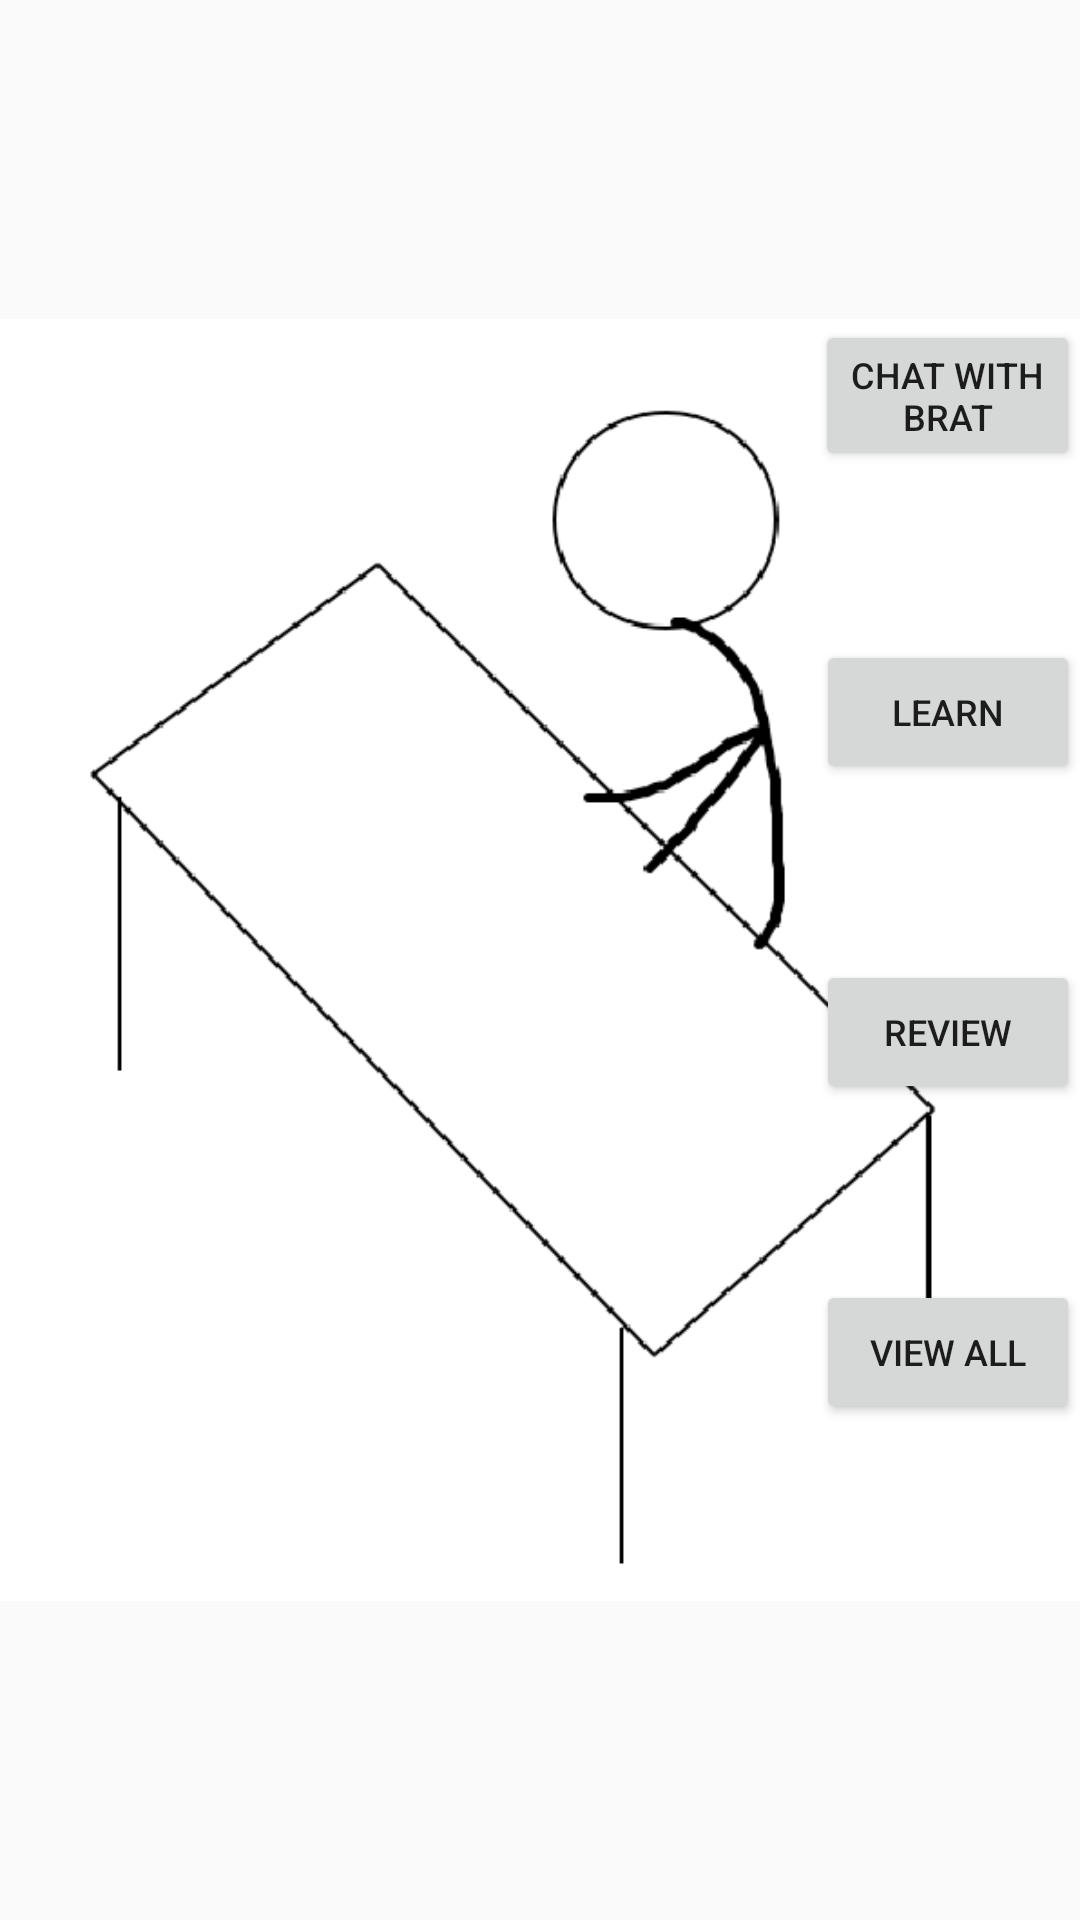

Reconstruct the res/layout file that produces this screen, plus the resources it refers to.
<!-- AndroidManifest.xml: application theme Theme.AppCompat.Light.NoActionBar.FullScreen -->
<!-- res/layout/activity_library.xml -->
<?xml version="1.0" encoding="utf-8"?>
<RelativeLayout xmlns:android="http://schemas.android.com/apk/res/android"
    xmlns:app="http://schemas.android.com/apk/res-auto"
    xmlns:tools="http://schemas.android.com/tools"
    android:layout_width="match_parent"
    android:layout_height="match_parent"
    tools:context="com.uni3000.uni3000.view.university.UniversityActivity">

    <ImageView
        android:id="@+id/library"
        android:layout_width="wrap_content"
        android:layout_height="wrap_content"
        app:srcCompat="@drawable/library"
        android:layout_centerHorizontal="true"
        android:layout_centerVertical="true"/>

    <LinearLayout
        xmlns:android="http://schemas.android.com/apk/res/android"
        android:layout_width="wrap_content"
        android:layout_height="fill_parent"
        android:orientation="vertical"
        android:layout_alignParentRight="true"
        android:id="@+id/linearLayout">
        <LinearLayout
            android:layout_width="wrap_content"
            android:layout_height="0dp"
            android:orientation="vertical"
            android:layout_weight="1"
            android:layout_gravity="end"
            >

            <Space
                android:layout_width="wrap_content"
                android:layout_height="100dp">

            </Space>
        </LinearLayout>
        <LinearLayout
            android:layout_width="wrap_content"
            android:layout_height="0dp"
            android:orientation="vertical"
            android:layout_weight="1"
            android:layout_gravity="end"
            >

            <Button
                android:id="@+id/chatButton"
                android:layout_width="wrap_content"
                android:layout_height="wrap_content"
                android:text="@string/library_chatButton"
                android:textSize="12sp" />
        </LinearLayout>
        <LinearLayout
            android:layout_width="wrap_content"
            android:layout_height="0dp"
            android:orientation="vertical"
            android:layout_weight="1"
            android:layout_gravity="end"
            >

            <Button
                android:id="@+id/learnButton"
                android:layout_width="wrap_content"
                android:layout_height="wrap_content"
                android:text="@string/library_learnButton"
                android:textSize="12sp" />
        </LinearLayout>
        <LinearLayout
            android:layout_width="wrap_content"
            android:layout_height="0dp"
            android:orientation="vertical"
            android:layout_weight="1"
            android:layout_gravity="end"
            >

            <Button
                android:id="@+id/reviewButton"
                android:layout_width="wrap_content"
                android:layout_height="wrap_content"
                android:text="@string/library_reviewButton"
                android:textSize="12sp" />
        </LinearLayout>
        <LinearLayout
            android:layout_width="wrap_content"
            android:layout_height="0dp"
            android:orientation="vertical"
            android:layout_weight="1"
            android:layout_gravity="end"
            >

            <Button
                android:id="@+id/viewallButton"
                android:layout_width="wrap_content"
                android:layout_height="wrap_content"
                android:text="@string/library_viewallButton"
                android:textSize="12sp" />
        </LinearLayout>
        <LinearLayout
            android:layout_width="wrap_content"
            android:layout_height="0dp"
            android:orientation="vertical"
            android:layout_weight="1"
            android:layout_gravity="end"
            >

            <Space
                android:layout_width="wrap_content"
                android:layout_height="100dp">

            </Space>
        </LinearLayout>
    </LinearLayout>

    <FrameLayout
        android:id="@+id/container"
        android:layout_width="match_parent"
        android:layout_height="match_parent">

    </FrameLayout>
</RelativeLayout>
<!-- resources referenced by this layout -->
<resources>
  <!-- drawable library: png bitmap (drawable, 42095 bytes) -->
  <string name="library_chatButton">Chat with\nBrat</string>
  <string name="library_learnButton">Learn</string>
  <string name="library_reviewButton">Review</string>
  <string name="library_viewallButton">View All</string>
  <style name="Theme.AppCompat.Light.NoActionBar.FullScreen" parent="@style/Theme.AppCompat.Light">
          <item name="windowNoTitle">true</item>
          <item name="windowActionBar">false</item>
          <item name="android:windowFullscreen">true</item>
          <item name="android:windowContentOverlay">@null</item>
      </style>
</resources>
